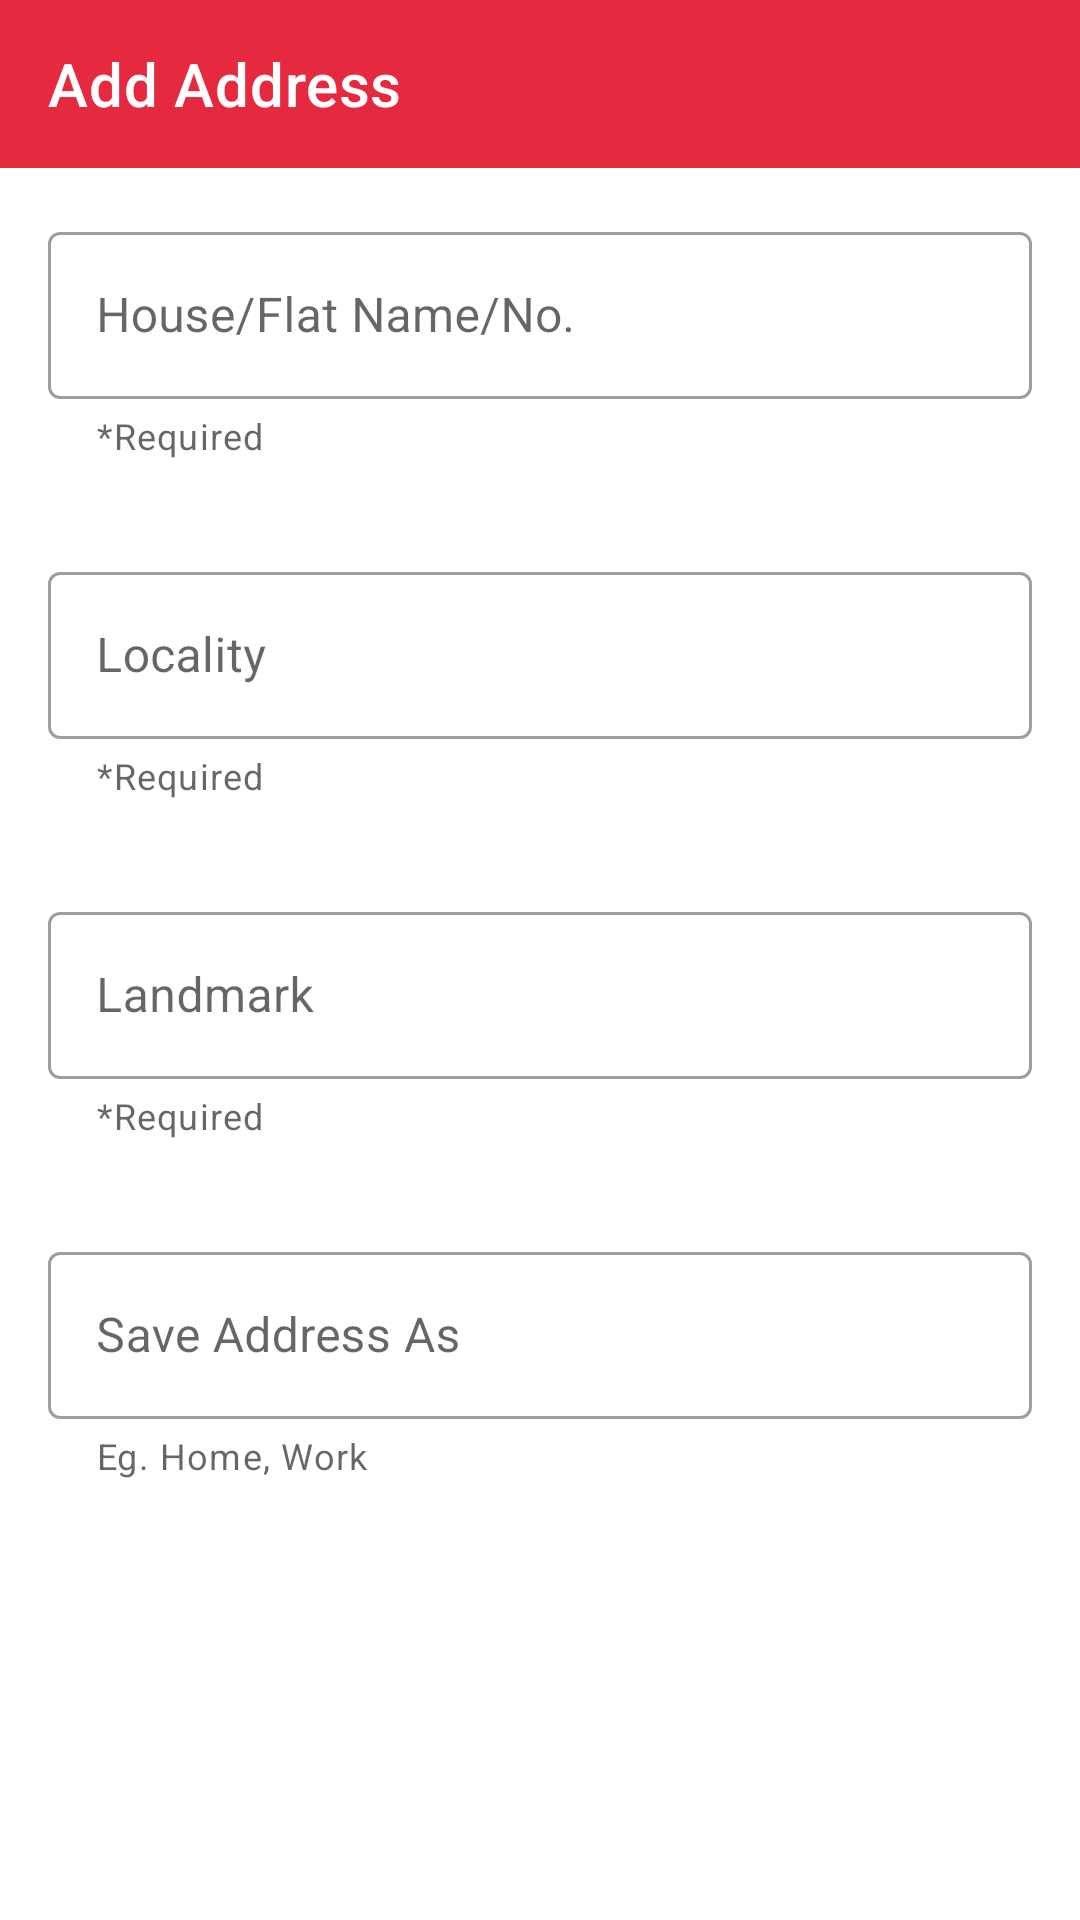

Layout XML and referenced resources for this Android screen:
<!-- AndroidManifest.xml: activity theme MaterialTheme -->
<!-- res/layout/activity_create_address.xml -->
<?xml version="1.0" encoding="utf-8"?>
<RelativeLayout
        xmlns:android="http://schemas.android.com/apk/res/android"
        xmlns:tools="http://schemas.android.com/tools"
        xmlns:app="http://schemas.android.com/apk/res-auto"
        android:layout_width="match_parent"
        android:layout_height="match_parent"
        tools:context=".ui.location_address.CreateAddressActivity">

    <com.google.android.material.appbar.AppBarLayout
            android:id="@+id/addressToolwrap"
            android:layout_width="match_parent"
            android:layout_height="wrap_content"
            app:liftOnScroll="true">

        <com.google.android.material.appbar.MaterialToolbar
                android:layout_width="match_parent"
                android:layout_height="wrap_content"
                app:title="Add Address"
                app:titleTextColor="@color/color_white">

        </com.google.android.material.appbar.MaterialToolbar>
    </com.google.android.material.appbar.AppBarLayout>


    <ScrollView
            android:layout_below="@+id/addressToolwrap"
            android:layout_width="match_parent"
            android:layout_height="match_parent">

        <LinearLayout
                android:layout_width="match_parent"
                android:layout_height="wrap_content"
                android:orientation="vertical"
        >
            <com.google.android.material.textfield.TextInputLayout
                    android:id="@+id/create_address_house_name_input_layout"
                    android:layout_width="match_parent"
                    android:layout_height="wrap_content"
                    android:layout_margin="16dp"
                    app:helperText="*Required"
                    app:errorEnabled="true"
                    style="@style/Widget.MaterialComponents.TextInputLayout.OutlinedBox">


                <com.google.android.material.textfield.TextInputEditText
                        android:id="@+id/create_address_house_name_edit_text"
                        android:layout_width="match_parent"
                        android:layout_height="wrap_content"
                        android:hint="House/Flat Name/No."/>

            </com.google.android.material.textfield.TextInputLayout>

            <com.google.android.material.textfield.TextInputLayout
                    android:id="@+id/create_address_locality_input_layout"
                    android:layout_width="match_parent"
                    android:layout_height="wrap_content"
                    android:layout_margin="16dp"
                    app:helperText="*Required"
                    app:errorEnabled="true"
                    style="@style/Widget.MaterialComponents.TextInputLayout.OutlinedBox">


                <com.google.android.material.textfield.TextInputEditText
                        android:id="@+id/create_address_locality_edit_text"
                        android:layout_width="match_parent"
                        android:layout_height="wrap_content"
                        android:hint="Locality"/>

            </com.google.android.material.textfield.TextInputLayout>

            <com.google.android.material.textfield.TextInputLayout
                    android:id="@+id/create_address_landmark_input_layout"
                    android:layout_width="match_parent"
                    android:layout_height="wrap_content"
                    android:layout_margin="16dp"
                    app:helperText="*Required"
                    app:errorEnabled="true"
                    style="@style/Widget.MaterialComponents.TextInputLayout.OutlinedBox">


                <com.google.android.material.textfield.TextInputEditText
                        android:id="@+id/create_address_landmark_edit_text"
                        android:layout_width="match_parent"
                        android:layout_height="wrap_content"
                        android:hint="Landmark"/>

            </com.google.android.material.textfield.TextInputLayout>

            <com.google.android.material.textfield.TextInputLayout
                    android:id="@+id/create_address_name_input_layout"
                    android:layout_width="match_parent"
                    android:layout_height="wrap_content"
                    android:layout_margin="16dp"
                    app:helperText="Eg. Home, Work"
                    app:errorEnabled="true"
                    style="@style/Widget.MaterialComponents.TextInputLayout.OutlinedBox">


                <com.google.android.material.textfield.TextInputEditText
                        android:id="@+id/create_address_name_edit_text"
                        android:layout_width="match_parent"
                        android:layout_height="wrap_content"
                        android:hint="Save Address As"/>

            </com.google.android.material.textfield.TextInputLayout>

            <com.google.android.material.checkbox.MaterialCheckBox
                    android:id="@+id/create_address_is_location_set_cb"
                    android:layout_width="wrap_content"
                    android:layout_height="wrap_content"
                    android:visibility="gone"
                    android:layout_marginLeft="16dp"
                    android:checked="false"
                    android:clickable="false"
                    android:text="Location Set" />


            <Button
                    android:id="@+id/create_address_set_location_btn"
                    android:layout_width="match_parent"
                    android:layout_height="56dp"
                    android:layout_margin="16dp"
                    android:visibility="gone"
                    android:background="@drawable/button_main_background"
                    android:textColor="@color/color_white"
                    android:text="Select Location on Map"
            />

            <Button
                    android:id="@+id/create_address_done_fab"
                    android:layout_width="match_parent"
                    android:layout_height="56dp"
                    android:layout_margin="16dp"
                    android:background="@drawable/button_main_background"
                    android:text="Add delivery address"
                    android:textColor="@color/color_white" />

        </LinearLayout>

    </ScrollView>







</RelativeLayout>
<!-- resources referenced by this layout -->
<resources>
  <color name="color_white">#fff</color>
  <dimen name="fab_margin">16dp</dimen>
  <style name="MaterialTheme" parent="Theme.MaterialComponents.Light.NoActionBar">
          <item name="colorPrimary">@color/colorPrimary</item>
          <item name="colorPrimaryDark">@color/primaryDarkColor</item>
          <item name="colorSecondary">@color/secondaryColor</item>
          <item name="android:textColor">@color/black</item>
          <item name="android:editTextColor">@color/black</item>
          <item name="colorControlActivated">@color/colorAccent</item>
          <item name="colorControlHighlight">@color/colorAccent</item>
          <item name="android:windowBackground">@color/color_white</item>
      </style>
  <color name="colorPrimary">#E5293E</color>
  <color name="primaryDarkColor">#e52932</color>
  <color name="secondaryColor">#FFC107</color>
  <color name="black">#000</color>
  <color name="colorAccent">#FFC107</color>
</resources>
